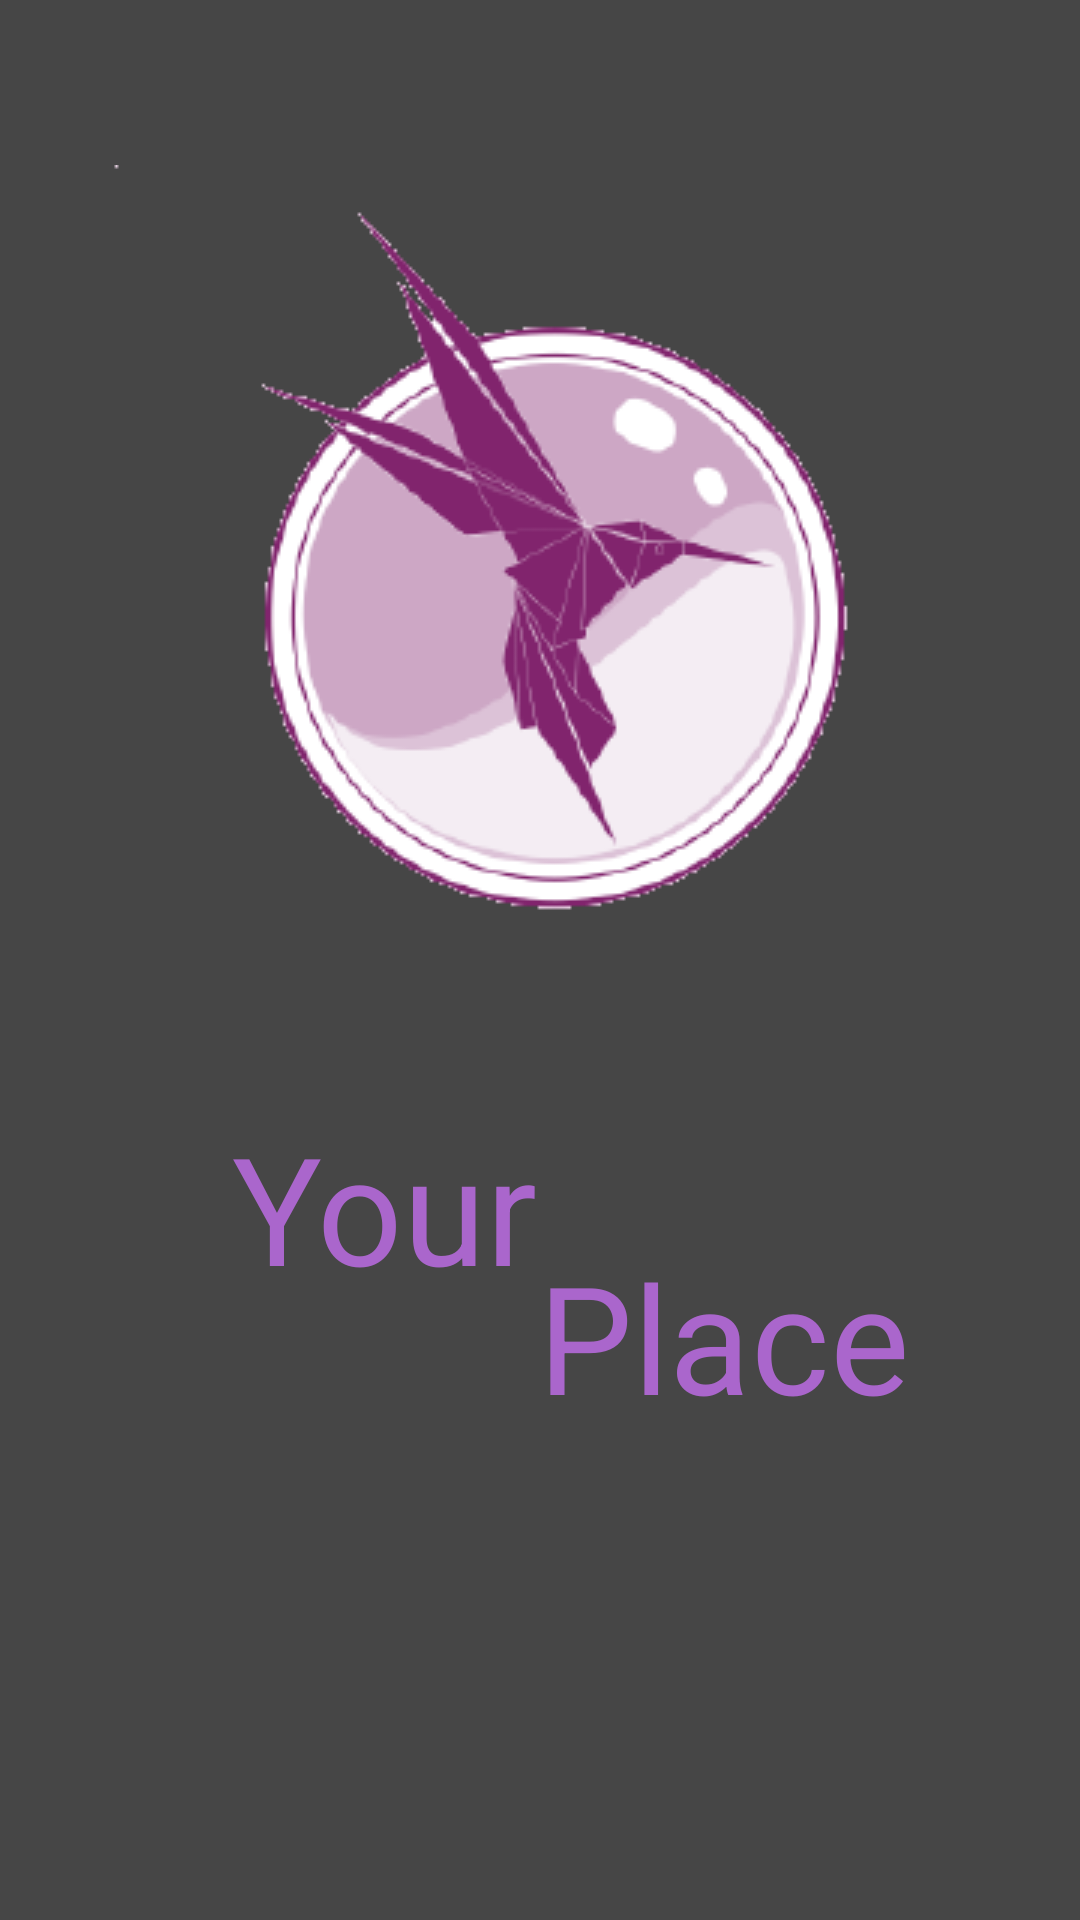

Here is an Android app screen rendered from its layout file. Give the layout XML and the strings, colors and styles it references.
<!-- AndroidManifest.xml: application theme AppTheme -->
<!-- res/layout/fragment_main.xml -->
<?xml version="1.0" encoding="utf-8"?>
<RelativeLayout xmlns:android="http://schemas.android.com/apk/res/android"
    xmlns:app="http://schemas.android.com/apk/res-auto"
    android:layout_width="match_parent" android:layout_height="match_parent"
    android:background="@color/colorBackground"
    android:id="@+id/fragmentMain">

    <ImageView
        android:id="@+id/imageView2"
        android:layout_width="wrap_content"
        android:layout_height="wrap_content"
        android:layout_alignParentTop="true"
        android:layout_centerHorizontal="true"
        android:layout_marginTop="55dp"
        android:contentDescription="@string/image_description"
        app:srcCompat="@drawable/companylogo" />

    <TextView
        android:id="@+id/textView"
        android:layout_width="wrap_content"
        android:layout_height="wrap_content"
        android:layout_alignStart="@+id/imageView2"
        android:layout_below="@+id/imageView2"
        android:layout_marginStart="40dp"
        android:layout_marginTop="30dp"
        android:text="@string/comp1_name"
        android:textColor="@android:color/holo_purple"
        android:textSize="50sp" />

    <TextView
        android:id="@+id/textView2"
        android:layout_width="wrap_content"
        android:layout_height="wrap_content"
        android:layout_alignTop="@+id/textView"
        android:layout_marginTop="43dp"
        android:layout_toEndOf="@+id/textView"
        android:text="@string/comp2_name"
        android:textColor="@android:color/holo_purple"
        android:textSize="50sp" />
</RelativeLayout>
<!-- resources referenced by this layout -->
<resources>
  <color name="colorBackground">#464646</color>
  <!-- drawable companylogo: png bitmap (drawable, 28563 bytes) -->
  <string name="comp1_name">Your</string>
  <string name="comp2_name">Place</string>
  <string name="image_description">Company Logo</string>
  <style name="AppTheme" parent="Theme.AppCompat.Light.NoActionBar">
          
          <item name="colorPrimary">@color/colorBackground</item>
          
      </style>
</resources>
